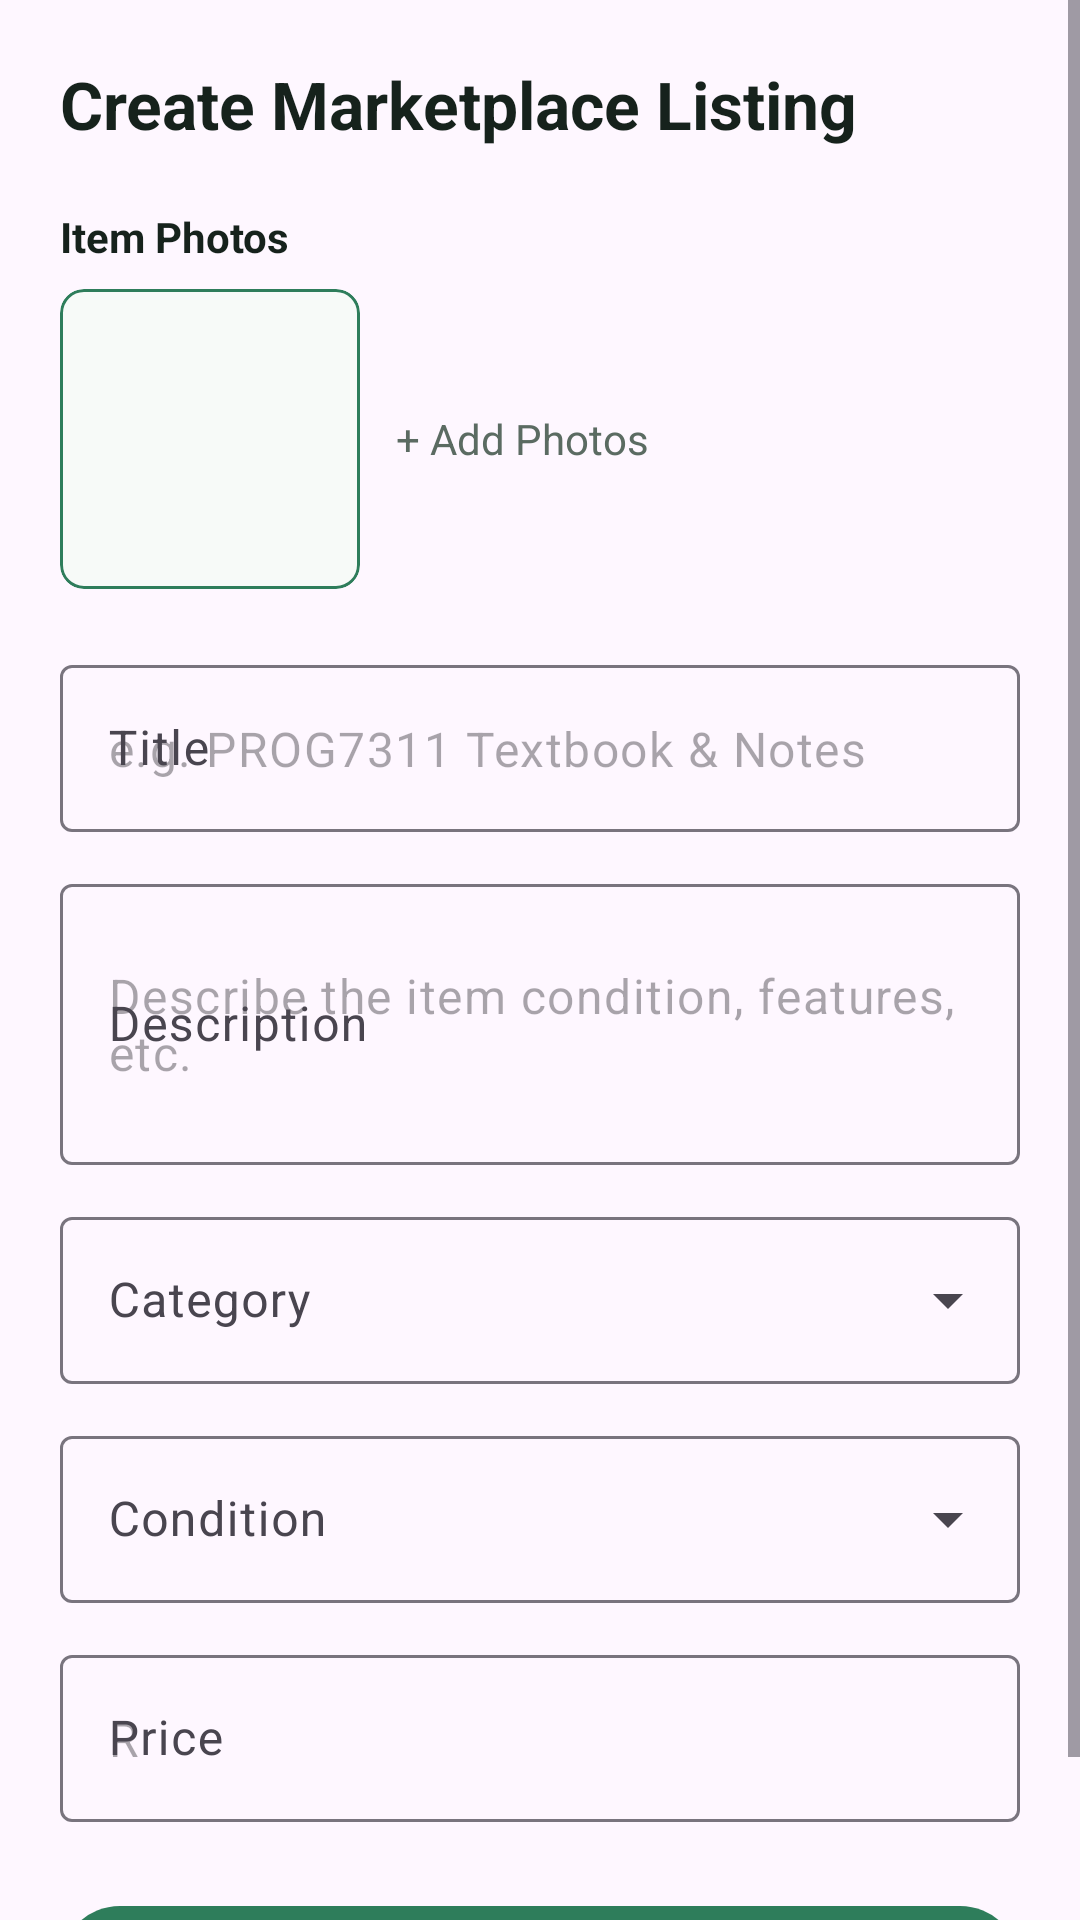

Produce the Android XML layout that renders to this screen, including the resource entries it uses.
<!-- AndroidManifest.xml: application theme Theme.CampusRelay -->
<!-- res/layout/fragment_create_listing.xml -->
<?xml version="1.0" encoding="utf-8"?>
<ScrollView xmlns:android="http://schemas.android.com/apk/res/android"
    xmlns:app="http://schemas.android.com/apk/res-auto"
    xmlns:tools="http://schemas.android.com/tools"
    android:layout_width="match_parent"
    android:layout_height="match_parent"
    android:fillViewport="true"
    tools:context=".ui.marketplace.CreateListingFragment">

    <LinearLayout
        android:layout_width="match_parent"
        android:layout_height="wrap_content"
        android:orientation="vertical"
        android:padding="20dp">

        <TextView
            android:layout_width="wrap_content"
            android:layout_height="wrap_content"
            android:text="@string/create_listing_title"
            android:textColor="@color/relay_text_primary"
            android:textSize="22sp"
            android:textStyle="bold" />

        
        <TextView
            android:layout_width="wrap_content"
            android:layout_height="wrap_content"
            android:layout_marginTop="20dp"
            android:text="@string/create_listing_photos_label"
            android:textColor="@color/relay_text_primary"
            android:textStyle="bold" />

        <LinearLayout
            android:id="@+id/layout_photos"
            android:layout_width="match_parent"
            android:layout_height="wrap_content"
            android:layout_marginTop="8dp"
            android:orientation="horizontal"
            android:gravity="center_vertical">

            <com.google.android.material.card.MaterialCardView
                android:id="@+id/card_add_photo"
                android:layout_width="100dp"
                android:layout_height="100dp"
                app:cardBackgroundColor="@color/relay_surface"
                app:cardCornerRadius="8dp"
                app:strokeColor="@color/relay_green_primary"
                app:strokeWidth="1dp">

                <ImageView
                    android:layout_width="match_parent"
                    android:layout_height="match_parent"
                    android:src="@drawable/ic_add"
                    android:contentDescription="@string/create_listing_add_photos"
                    android:scaleType="center"
                    android:padding="24dp" />
            </com.google.android.material.card.MaterialCardView>

            <TextView
                android:layout_width="wrap_content"
                android:layout_height="wrap_content"
                android:layout_marginStart="12dp"
                android:text="@string/create_listing_add_photos"
                android:textColor="@color/relay_text_secondary" />
        </LinearLayout>

        
        <com.google.android.material.textfield.TextInputLayout
            android:id="@+id/layout_title"
            style="@style/Widget.Material3.TextInputLayout.OutlinedBox"
            android:layout_width="match_parent"
            android:layout_height="wrap_content"
            android:layout_marginTop="20dp"
            android:hint="@string/create_listing_title_label">

            <com.google.android.material.textfield.TextInputEditText
                android:id="@+id/edit_title"
                android:layout_width="match_parent"
                android:layout_height="wrap_content"
                android:hint="@string/create_listing_title_hint"
                android:inputType="text" />
        </com.google.android.material.textfield.TextInputLayout>

        
        <com.google.android.material.textfield.TextInputLayout
            android:id="@+id/layout_description"
            style="@style/Widget.Material3.TextInputLayout.OutlinedBox"
            android:layout_width="match_parent"
            android:layout_height="wrap_content"
            android:layout_marginTop="12dp"
            android:hint="@string/create_listing_description_label">

            <com.google.android.material.textfield.TextInputEditText
                android:id="@+id/edit_description"
                android:layout_width="match_parent"
                android:layout_height="wrap_content"
                android:hint="@string/create_listing_description_hint"
                android:inputType="textMultiLine"
                android:minLines="3" />
        </com.google.android.material.textfield.TextInputLayout>

        
        <com.google.android.material.textfield.TextInputLayout
            android:id="@+id/layout_category"
            style="@style/Widget.Material3.TextInputLayout.OutlinedBox.ExposedDropdownMenu"
            android:layout_width="match_parent"
            android:layout_height="wrap_content"
            android:layout_marginTop="12dp"
            android:hint="@string/create_listing_category_label">

            <AutoCompleteTextView
                android:id="@+id/dropdown_category"
                android:layout_width="match_parent"
                android:layout_height="wrap_content"
                android:inputType="none" />
        </com.google.android.material.textfield.TextInputLayout>

        
        <com.google.android.material.textfield.TextInputLayout
            android:id="@+id/layout_condition"
            style="@style/Widget.Material3.TextInputLayout.OutlinedBox.ExposedDropdownMenu"
            android:layout_width="match_parent"
            android:layout_height="wrap_content"
            android:layout_marginTop="12dp"
            android:hint="@string/create_listing_condition_label">

            <AutoCompleteTextView
                android:id="@+id/dropdown_condition"
                android:layout_width="match_parent"
                android:layout_height="wrap_content"
                android:inputType="none" />
        </com.google.android.material.textfield.TextInputLayout>

        
        <com.google.android.material.textfield.TextInputLayout
            android:id="@+id/layout_price"
            style="@style/Widget.Material3.TextInputLayout.OutlinedBox"
            android:layout_width="match_parent"
            android:layout_height="wrap_content"
            android:layout_marginTop="12dp"
            android:hint="@string/create_listing_price_label">

            <com.google.android.material.textfield.TextInputEditText
                android:id="@+id/edit_price"
                android:layout_width="match_parent"
                android:layout_height="wrap_content"
                android:hint="@string/create_listing_price_hint"
                android:inputType="numberDecimal" />
        </com.google.android.material.textfield.TextInputLayout>

        
        <com.google.android.material.button.MaterialButton
            android:id="@+id/button_post_listing"
            android:layout_width="match_parent"
            android:layout_height="wrap_content"
            android:layout_marginTop="24dp"
            android:text="@string/create_listing_post_button" />

    </LinearLayout>
</ScrollView>
<!-- resources referenced by this layout -->
<resources>
  <color name="relay_green_primary">#2E7D5B</color>
  <color name="relay_surface">#F7FAF8</color>
  <color name="relay_text_primary">#16221C</color>
  <color name="relay_text_secondary">#5B6B62</color>
  <string name="create_listing_add_photos">+ Add Photos</string>
  <string name="create_listing_category_label">Category</string>
  <string name="create_listing_condition_label">Condition</string>
  <string name="create_listing_description_hint">Describe the item condition, features, etc.</string>
  <string name="create_listing_description_label">Description</string>
  <string name="create_listing_photos_label">Item Photos</string>
  <string name="create_listing_post_button">POST LISTING</string>
  <string name="create_listing_price_hint">R</string>
  <string name="create_listing_price_label">Price</string>
  <string name="create_listing_title">Create Marketplace Listing</string>
  <string name="create_listing_title_hint">e.g. PROG7311 Textbook &amp; Notes</string>
  <string name="create_listing_title_label">Title</string>
  <style name="Theme.CampusRelay" parent="Base.Theme.CampusRelay" />
  <style name="Base.Theme.CampusRelay" parent="Theme.Material3.DayNight.NoActionBar">
          <item name="colorPrimary">@color/relay_green_primary</item>
          <item name="colorPrimaryVariant">@color/relay_green_dark</item>
          <item name="colorOnPrimary">@color/white</item>
          <item name="colorSecondary">@color/relay_amber_accent</item>
          <item name="colorOnSecondary">@color/relay_text_primary</item>
          <item name="android:statusBarColor">@color/relay_green_primary</item>
          <item name="android:windowLightStatusBar">false</item>
      </style>
  <color name="relay_green_dark">#1B5E3F</color>
  <color name="white">#FFFFFFFF</color>
  <color name="relay_amber_accent">#F2A93B</color>
</resources>
